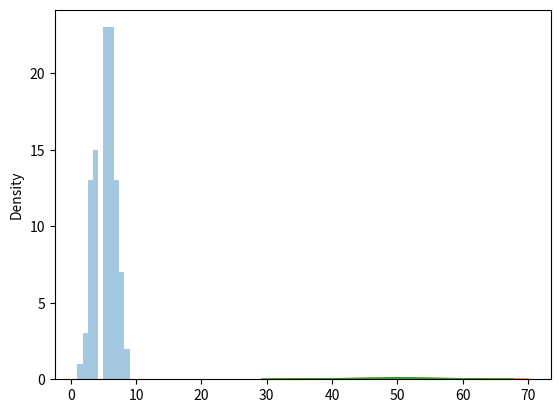

Source code (Python):
#Binomial distribution...
from numpy import random
import matplotlib.pyplot as sbt
import seaborn as sbn

#Given 10 trials for coin toss generate 10 data points:
print(random.binomial(n = 10, p = 0.5, size = 10))


#Visualization of Binomial Distribution
sbn.distplot(random.binomial(n=10, p=0.5, size=100), hist=True, kde=False)
sbt.show()


#Difference Between Normal and Binomial Distribution
sbn.distplot(random.normal(loc=50, scale=5, size=1000), hist=False, label='normal')
sbn.distplot(random.binomial(n=100, p=0.5, size=1000), hist=False, label='binomial')
sbt.show()

